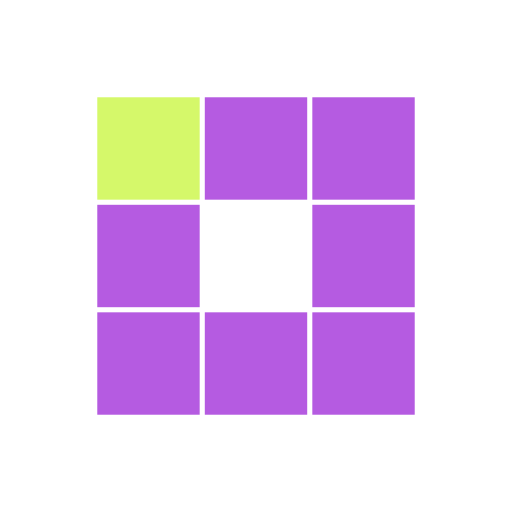
t = 0.00 s
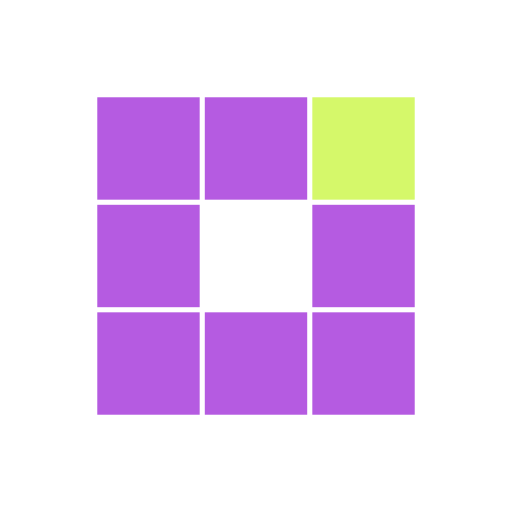
t = 0.31 s
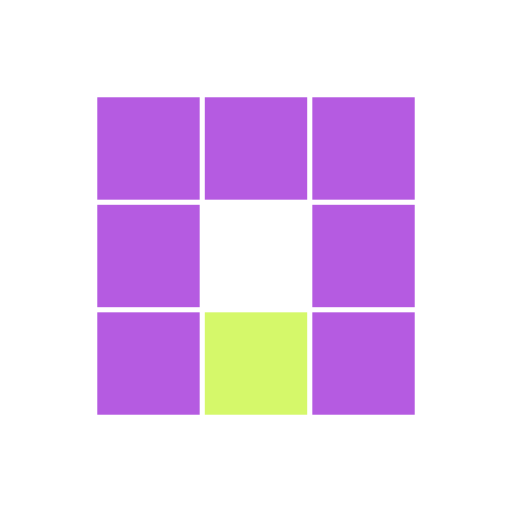
t = 0.63 s
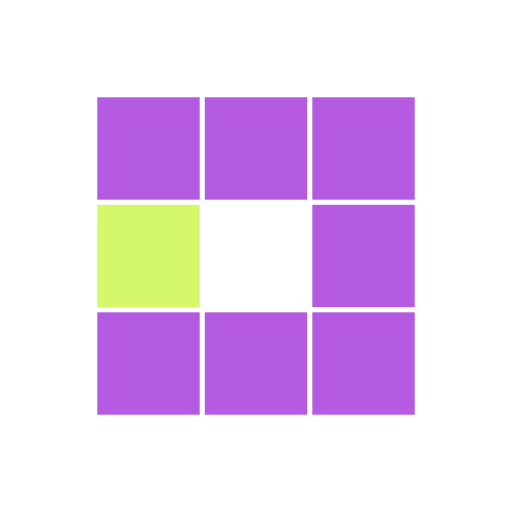
t = 0.94 s
t = 1.25 s: frame unchanged from t = 0.31 s, image omitted
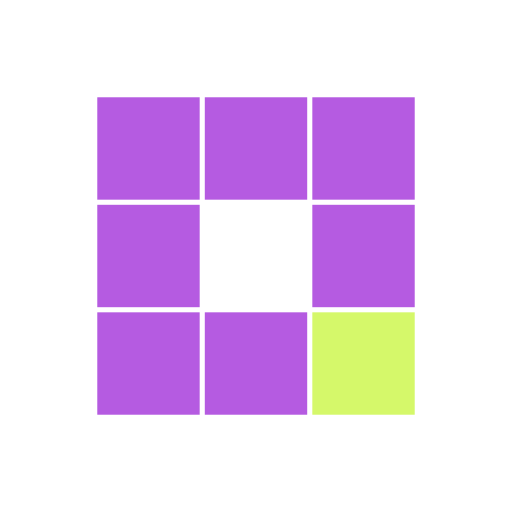
t = 1.53 s

The animated SVG that drew these frames (rendered in a browser with its animation timeline set to each time). Animation: 8 SMIL elements (animate=8); one cycle of 1.88 s, repeats indefinitely.

<?xml version="1.0" encoding="utf-8"?>
<svg xmlns="http://www.w3.org/2000/svg" xmlns:xlink="http://www.w3.org/1999/xlink" style="margin: auto; background: rgb(255, 255, 255); display: block; shape-rendering: auto;" width="200px" height="200px" viewBox="0 0 100 100" preserveAspectRatio="xMidYMid">
<rect x="19" y="19" width="20" height="20" fill="#b55be1">
  <animate attributeName="fill" values="#d5f86a;#b55be1;#b55be1" keyTimes="0;0.125;1" dur="1s" repeatCount="indefinite" begin="0s" calcMode="discrete"></animate>
</rect><rect x="40" y="19" width="20" height="20" fill="#b55be1">
  <animate attributeName="fill" values="#d5f86a;#b55be1;#b55be1" keyTimes="0;0.125;1" dur="1s" repeatCount="indefinite" begin="0.125s" calcMode="discrete"></animate>
</rect><rect x="61" y="19" width="20" height="20" fill="#b55be1">
  <animate attributeName="fill" values="#d5f86a;#b55be1;#b55be1" keyTimes="0;0.125;1" dur="1s" repeatCount="indefinite" begin="0.25s" calcMode="discrete"></animate>
</rect><rect x="19" y="40" width="20" height="20" fill="#b55be1">
  <animate attributeName="fill" values="#d5f86a;#b55be1;#b55be1" keyTimes="0;0.125;1" dur="1s" repeatCount="indefinite" begin="0.875s" calcMode="discrete"></animate>
</rect><rect x="61" y="40" width="20" height="20" fill="#b55be1">
  <animate attributeName="fill" values="#d5f86a;#b55be1;#b55be1" keyTimes="0;0.125;1" dur="1s" repeatCount="indefinite" begin="0.375s" calcMode="discrete"></animate>
</rect><rect x="19" y="61" width="20" height="20" fill="#b55be1">
  <animate attributeName="fill" values="#d5f86a;#b55be1;#b55be1" keyTimes="0;0.125;1" dur="1s" repeatCount="indefinite" begin="0.75s" calcMode="discrete"></animate>
</rect><rect x="40" y="61" width="20" height="20" fill="#b55be1">
  <animate attributeName="fill" values="#d5f86a;#b55be1;#b55be1" keyTimes="0;0.125;1" dur="1s" repeatCount="indefinite" begin="0.625s" calcMode="discrete"></animate>
</rect><rect x="61" y="61" width="20" height="20" fill="#b55be1">
  <animate attributeName="fill" values="#d5f86a;#b55be1;#b55be1" keyTimes="0;0.125;1" dur="1s" repeatCount="indefinite" begin="0.5s" calcMode="discrete"></animate>
</rect>
<!-- [ldio] generated by https://loading.io/ --></svg>
